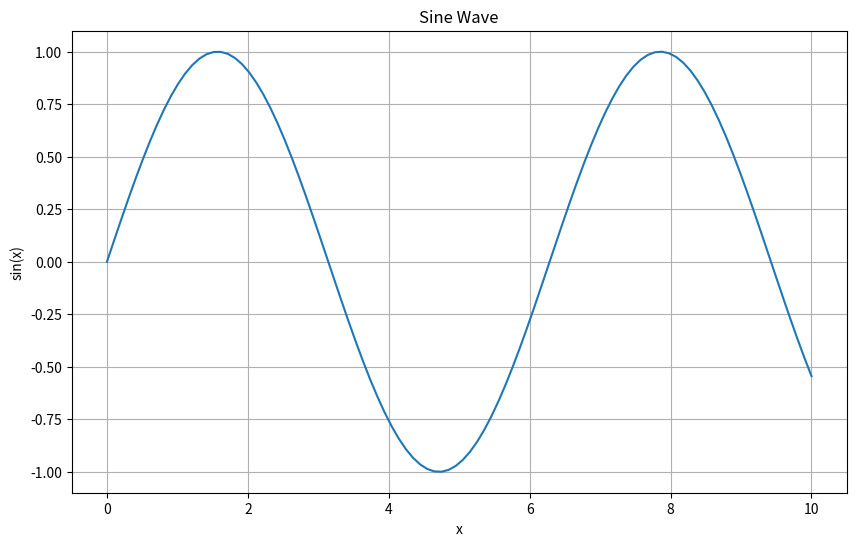

This chart was generated by the following Python code:
# %%
# Regular Python code cell
import numpy as np
import matplotlib.pyplot as plt

# Regular comments stay with the code
x = np.linspace(0, 10, 100)
y = np.sin(x)

# %% md
# # Markdown Cell
# This is a markdown cell with some formatting:
# - Item 1
# - Item 2
#
# And math: $y = sin(x)$

# %%
# Another code cell
plt.figure(figsize=(10, 6))
plt.plot(x, y)
plt.title("Sine Wave")
plt.xlabel("x")
plt.ylabel("sin(x)")

# This comment stays with the code
plt.grid(True)

# %% md
# ## Results
# The graph above shows a sine wave plotted from 0 to 10.

# %%
# Final code cell
print("Maximum value:", np.max(y))
print("Minimum value:", np.min(y))
